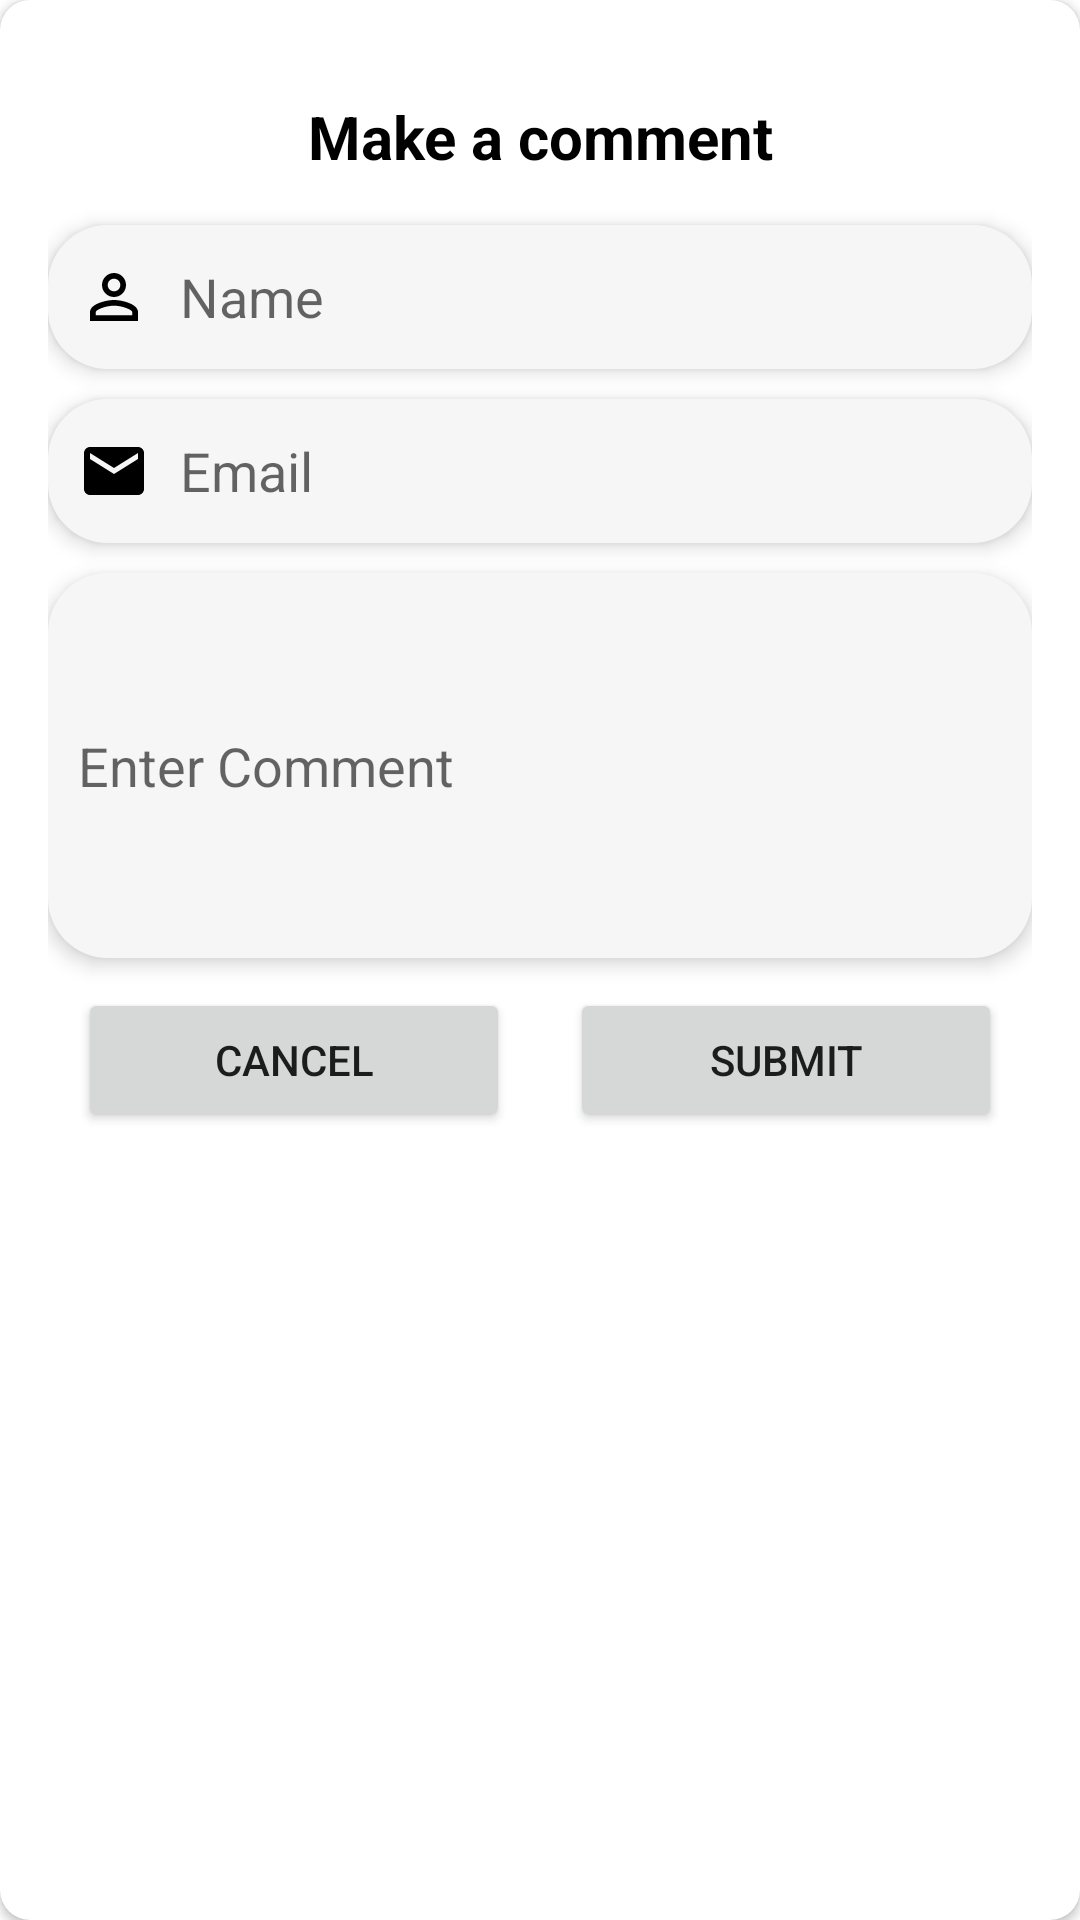

Reconstruct the res/layout file that produces this screen, plus the resources it refers to.
<!-- AndroidManifest.xml: application theme Theme.W2A -->
<!-- res/layout/comment_input_box.xml -->
<?xml version="1.0" encoding="utf-8"?>
<androidx.cardview.widget.CardView xmlns:android="http://schemas.android.com/apk/res/android"
    xmlns:app="http://schemas.android.com/apk/res-auto"
    android:layout_width="match_parent"
    android:layout_height="wrap_content"
    app:cardBackgroundColor="@color/white_black"
    app:cardCornerRadius="10dp">

    <LinearLayout
        android:layout_width="match_parent"
        android:layout_height="wrap_content"
        android:orientation="vertical"
        android:padding="16dp">

        <TextView
            android:layout_width="match_parent"
            android:layout_height="wrap_content"
            android:layout_margin="16dp"
            android:text="Make a comment"
            android:textAlignment="center"
            android:textColor="@color/black_white"
            android:textSize="20sp"
            android:textStyle="bold" />

        <EditText
            android:id="@+id/nameBoxOnCommentInput"
            android:layout_width="match_parent"
            android:layout_height="wrap_content"
            android:background="@drawable/rectangle_round"
            android:backgroundTint="@color/littlewhite_liteblack"
            android:drawableStart="@drawable/ic_name"
            android:drawablePadding="10dp"
            android:elevation="4dp"
            android:hint="Name"
            android:inputType="textPersonName"
            android:maxLines="2"
            android:minHeight="48dp"
            android:padding="10dp"
            android:textSize="18sp" />

        <EditText
            android:id="@+id/emailBoxOnCommentInput"
            android:layout_width="match_parent"
            android:layout_height="wrap_content"
            android:layout_marginTop="10dp"
            android:background="@drawable/rectangle_round"
            android:backgroundTint="@color/littlewhite_liteblack"
            android:drawableStart="@drawable/ic_baseline_email_24"
            android:drawablePadding="10dp"
            android:elevation="4dp"
            android:hint="Email"
            android:inputType="textEmailAddress"
            android:maxLines="2"
            android:minHeight="48dp"
            android:padding="10dp"
            android:textSize="18sp" />

        <EditText
            android:id="@+id/commentBoxOnCommentInput"
            android:layout_width="match_parent"
            android:layout_height="wrap_content"
            android:layout_marginTop="10dp"
            android:background="@drawable/rectangle_round"
            android:backgroundTint="@color/littlewhite_liteblack"
            android:drawablePadding="10dp"
            android:elevation="4dp"
            android:hint="Enter Comment"
            android:inputType="textMultiLine"
            android:lines="5"
            android:maxLines="6"
            android:padding="10dp"
            android:textSize="18sp" />

        <ProgressBar
            android:visibility="gone"
            android:id="@+id/progressBar"
            android:layout_marginTop="10dp"
            android:layout_gravity="center_horizontal"
            android:layout_width="wrap_content"
            android:layout_height="wrap_content"/>

        <LinearLayout
            android:layout_width="match_parent"
            android:layout_height="wrap_content"
            android:orientation="horizontal">

            <Button
                android:id="@+id/cancelButton"
                android:layout_width="wrap_content"
                android:layout_height="wrap_content"
                android:layout_margin="10dp"
                android:layout_weight="1"
                android:text="@string/cancel" />

            <Button
                android:id="@+id/submitButton"
                android:layout_width="wrap_content"
                android:layout_height="wrap_content"
                android:layout_margin="10dp"
                android:layout_weight="1"
                android:text="@string/submit" />

        </LinearLayout>
    </LinearLayout>

</androidx.cardview.widget.CardView>
<!-- resources referenced by this layout -->
<resources>
  <color name="black_white">#FF000000</color>
  <color name="littlewhite_liteblack">#F6F6F6</color>
  <color name="white_black">#FFFFFF</color>
  <!-- drawable ic_baseline_email_24 (drawable) -->
  <vector xmlns:android="http://schemas.android.com/apk/res/android"
      android:width="24dp"
      android:height="24dp"
      android:tint="@color/black_white"
      android:viewportWidth="24"
      android:viewportHeight="24">
      <path
          android:fillColor="@android:color/white"
          android:pathData="M20,4L4,4c-1.1,0 -1.99,0.9 -1.99,2L2,18c0,1.1 0.9,2 2,2h16c1.1,0 2,-0.9 2,-2L22,6c0,-1.1 -0.9,-2 -2,-2zM20,8l-8,5 -8,-5L4,6l8,5 8,-5v2z" />
  </vector>
  <!-- drawable ic_name (drawable) -->
  <vector xmlns:android="http://schemas.android.com/apk/res/android"
      android:width="24dp"
      android:height="24dp"
      android:tint="@color/black_white"
      android:viewportWidth="24"
      android:viewportHeight="24">
      <path
          android:fillColor="@android:color/white"
          android:pathData="M12,5.9c1.16,0 2.1,0.94 2.1,2.1s-0.94,2.1 -2.1,2.1S9.9,9.16 9.9,8s0.94,-2.1 2.1,-2.1m0,9c2.97,0 6.1,1.46 6.1,2.1v1.1L5.9,18.1L5.9,17c0,-0.64 3.13,-2.1 6.1,-2.1M12,4C9.79,4 8,5.79 8,8s1.79,4 4,4 4,-1.79 4,-4 -1.79,-4 -4,-4zM12,13c-2.67,0 -8,1.34 -8,4v3h16v-3c0,-2.66 -5.33,-4 -8,-4z" />
  </vector>
  <!-- drawable rectangle_round (drawable) -->
  <?xml version="1.0" encoding="utf-8"?>
  <shape xmlns:android="http://schemas.android.com/apk/res/android">
  
      <corners android:radius="20dp" />
      <solid android:color="@color/pink" />
  
  </shape>
  <string name="cancel">Cancel</string>
  <string name="submit">Submit</string>
  <style name="Theme.W2A" parent="Theme.MaterialComponents.DayNight.NoActionBar">
          
          <item name="colorPrimary">@color/red_400</item>
          <item name="colorPrimaryVariant">@color/red_200</item>
          <item name="colorOnPrimary">@color/only_white</item>
          
          <item name="colorSecondary">@color/orange_200</item>
          <item name="colorSecondaryVariant">@color/orange_400</item>
          <item name="colorOnSecondary">@color/only_black</item>
          
          <item name="android:statusBarColor">@color/red_200</item>
          
          <item name="android:windowContentTransitions">true</item>
  
          
          <item name="material_dialog_background">@color/littlewhite_liteblack</item>
          <item name="material_dialog_title_text_color">@color/black_white</item>
          <item name="material_dialog_message_text_color">@color/black_white</item>
          <item name="material_dialog_positive_button_color">@color/red_400</item>
          <item name="material_dialog_positive_button_text_color">@color/only_white</item>
          <item name="material_dialog_negative_button_text_color">@color/black_white</item>
      </style>
  <color name="pink">#FF00FF</color>
  <color name="red_400">#ff1717</color>
  <color name="red_200">#FF0000</color>
  <color name="only_white">#FFFFFF</color>
  <color name="orange_200">#FFAC47</color>
  <color name="orange_400">#FF8C00</color>
  <color name="only_black">#FF000000</color>
</resources>
